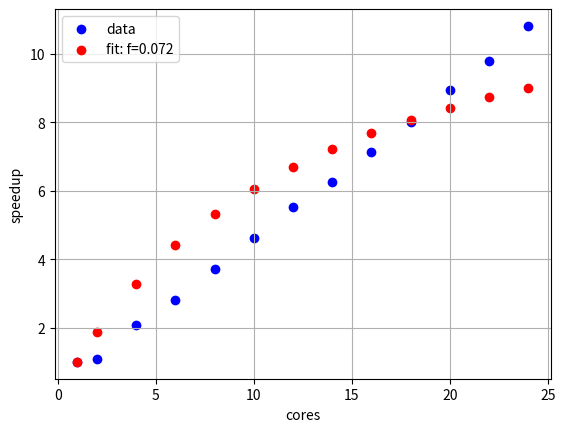

Generate this figure with matplotlib:
import numpy as np
import matplotlib.pyplot as plt
from scipy.optimize import curve_fit

timing = [
    (1, 290.894),
    (2, 272.826),
    (2, 269.556),
    (2, 273.233),
    (2, 266.801),
    (2, 270.397),
    (4, 141.941),
    (4, 140.973),
    (4, 138.99),
    (4, 134.222),
    (4, 139.685),
    (6, 104.071),
    (6, 104.09),
    (6, 102.132),
    (6, 104.262),
    (6, 104.14500000000001),
    (8, 77.89099999999999),
    (8, 78.538),
    (8, 79.176),
    (8, 79.116),
    (8, 76.55799999999999),
    (10, 63.565),
    (10, 62.552),
    (10, 62.88),
    (10, 62.724000000000004),
    (10, 62.991),
    (12, 53.3),
    (12, 52.94),
    (12, 52.831),
    (12, 52.584),
    (12, 52.341),
    (14, 46.592),
    (14, 46.5),
    (14, 46.669),
    (14, 45.791),
    (14, 46.492),
    (16, 40.938),
    (16, 40.805),
    (16, 40.384),
    (16, 40.731),
    (16, 41.26),
    (18, 36.102),
    (18, 36.534),
    (18, 36.528),
    (18, 35.72),
    (18, 36.803),
    (20, 33.029),
    (20, 32.262),
    (20, 32.374),
    (20, 32.421),
    (20, 32.431),
    (22, 29.386),
    (22, 29.819),
    (22, 29.839),
    (22, 29.717),
    (22, 29.974),
    (24, 26.977),
    (24, 26.836),
    (24, 26.883),
    (24, 26.947),
    (24, 26.893),
    # (26, 51.2),
    # (26, 51.394),
    # (26, 51.323),
    # (26, 50.978),
    # (26, 51.678),
    # (28, 49.014),
    # (28, 49.339),
    # (28, 49.178),
    # (28, 49.54),
    # (28, 49.218),
    # (30, 47.212),
    # (30, 46.932),
    # (30, 47.47),
    # (30, 47.329),
    # (30, 47.236),
    # (32, 45.536),
    # (32, 45.704),
    # (32, 45.547),
    # (32, 45.563),
    # (32, 45.777),
    # (34, 43.357),
    # (34, 44.012),
    # (34, 43.381),
    # (34, 43.497),
    # (34, 43.523),
    # (36, 42.432),
    # (36, 42.355),
    # (36, 42.449),
    # (36, 42.673),
    # (36, 42.443),
    # (38, 42.339),
    # (38, 42.589),
    # (38, 42.418),
    # (38, 41.936),
    # (38, 42.149),
    # (40, 42.128),
    # (40, 42.243),
    # (40, 42.336),
    # (40, 42.269),
    # (40, 41.516),
    # (42, 41.925),
    # (42, 42.269),
    # (42, 42.276),
    # (42, 41.908),
    # (42, 42.684),
    # (44, 43.801),
    # (44, 42.645),
    # (44, 42.626),
    # (44, 42.62),
    # (44, 42.499),
    # (46, 43.714),
    # (46, 43.491),
    # (46, 43.834),
    # (46, 44.186),
    # (46, 44.616),
    # (48, 44.027),
    # (48, 43.989),
    # (48, 43.992),
    # (48, 43.927),
    # (48, 44.056),
    # (50, 43.952),
    # (50, 43.907),
    # (50, 44.041),
    # (50, 43.981),
    # (50, 44.091),
    # (52, 44.003),
    # (52, 43.805),
    # (52, 44.145),
    # (52, 44.162),
    # (52, 43.978),
    # (54, 45.796),
    # (54, 45.112),
    # (54, 45.045),
    # (54, 45.028),
    # (54, 44.952),
    # (56, 45.639),
    # (56, 45.384),
    # (56, 45.529),
    # (56, 45.516),
    # (56, 45.64),
    # (58, 45.078),
    # (58, 45.1),
    # (58, 45.164),
    # (58, 45.073),
    # (58, 45.112),
    # (60, 45.658),
    # (60, 45.368),
    # (60, 45.131),
    # (60, 45.306),
    # (60, 45.17),
    # (62, 44.663),
    # (62, 44.61),
    # (62, 44.648),
    # (62, 44.718),
    # (62, 44.751),
]


def main():
    infos = {}
    info = {}

    for u, t in timing:
        if u not in infos:
            infos[u] = []
        infos[u].append(t)

    for u, v in infos.items():
        info[u] = sum(v) / len(v)

    speedup = {}
    for k in info:
        speedup[k] = info[1] / info[k]

    xdata = np.array(sorted(speedup.keys()))
    ydata = np.array([speedup[k] for k in xdata])

    # xdata = np.array(sorted(info.keys()))
    # ydata = np.array([info[k] for k in xdata])

    # def amdahl(p, f):
    #     return info[1] * f + (1 - f) * info[1] / p

    def amdahl(p, f):
        return 1 / (f + (1 - f) / p)

    [f], _ = curve_fit(amdahl, xdata, ydata)
    plt.scatter(xdata, ydata, c='b', label='data')
    plt.scatter(xdata, amdahl(xdata, f), c='r', label='fit: f=%5.3f' % f)
    plt.grid()
    plt.xlabel('cores')
    plt.ylabel('speedup')
    plt.legend()
    plt.show()


if __name__ == '__main__':
    main()
